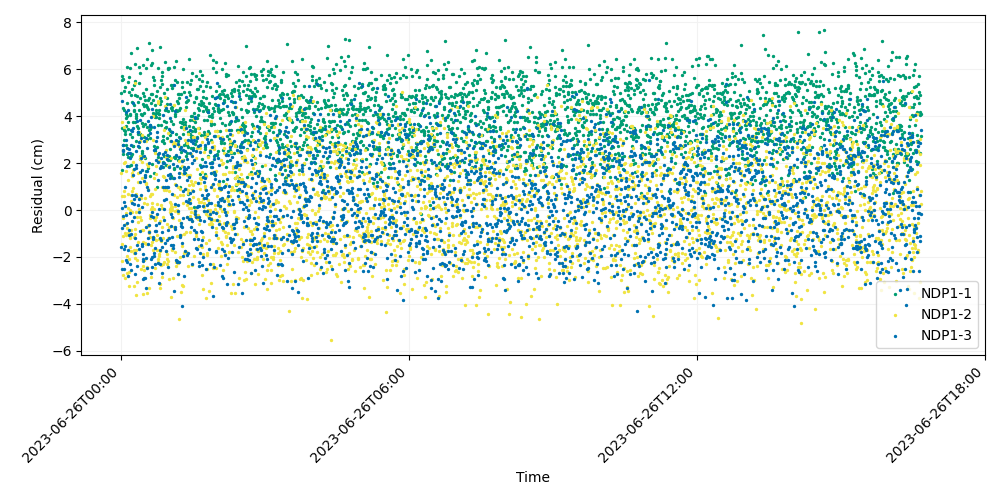

Data behind this chart, as committed beside it:
time, iso_string, NDP1-1, NDP1-2, NDP1-3
741009607, 2023-06-26T00:00:07.000, 4.995, 1.572, -1.585
741009627, 2023-06-26T00:00:27.000, 5.526, 3.767, -0.7697
741009647, 2023-06-26T00:00:47.000, 3.503, -1.464, 0.07032
741009667, 2023-06-26T00:01:07.000, 1.702, 0.6113, 4.657
741009687, 2023-06-26T00:01:27.000, 5.722, -2.179, -2.52
741009707, 2023-06-26T00:01:47.000, 2.754, -2.768, 2.54
741009727, 2023-06-26T00:02:07.000, 4.371, -0.3411, 2.507
741009747, 2023-06-26T00:02:27.000, 5.591, -1.108, -0.2462
741009767, 2023-06-26T00:02:47.000, 2.377, 2.578, 2.782
741009787, 2023-06-26T00:03:07.000, 3.406, 2.027, 0.3528
741009807, 2023-06-26T00:03:27.000, 2.987, 3.548, -0.642
741009827, 2023-06-26T00:03:47.000, 5.095, 0.6157, -1.678
741009847, 2023-06-26T00:04:07.000, 4.252, 0.8291, -2.528
741009867, 2023-06-26T00:04:27.000, 3.234, -2.887, 0.9915
741009887, 2023-06-26T00:04:47.000, 5.253, 2.044, -1.516
741009907, 2023-06-26T00:05:07.000, 3.37, -0.9766, 0.1864
741009927, 2023-06-26T00:05:27.000, 3.563, -0.6035, 2.975
741009947, 2023-06-26T00:05:47.000, 2.755, -0.1156, 4.195
741009967, 2023-06-26T00:06:07.000, 4.085, 1.675, -0.1934
741009987, 2023-06-26T00:06:27.000, 3.912, -1.066, -2.12
741010007, 2023-06-26T00:06:47.000, 6.089, -0.7867, -2.232
741010027, 2023-06-26T00:07:07.000, 4.57, -2.699, -0.5739
741010047, 2023-06-26T00:07:27.000, 4.006, -1.956, 1.873
741010067, 2023-06-26T00:07:47.000, 2.383, 2.645, 2.658
741010087, 2023-06-26T00:08:07.000, 5.479, 1.26, -1.724
741010107, 2023-06-26T00:08:27.000, 3.748, -0.9594, 2.43
741010127, 2023-06-26T00:08:47.000, 3.467, 0.7001, -2.82
741010147, 2023-06-26T00:09:07.000, 2.252, 0.07181, 4.274
741010167, 2023-06-26T00:09:27.000, 5.672, -3.257, -1.077
741010187, 2023-06-26T00:09:47.000, 5.033, -2.073, -0.832
741010207, 2023-06-26T00:10:07.000, 1.898, -2.647, 2.615
741010227, 2023-06-26T00:10:27.000, 4.042, -1.577, 2.434
741010247, 2023-06-26T00:10:47.000, 3.229, -1.177, -0.1116
741010267, 2023-06-26T00:11:07.000, 6.05, -1.109, -2.287
741010287, 2023-06-26T00:11:27.000, 4.088, 0.01034, 2.216
741010307, 2023-06-26T00:11:47.000, 6.682, 0.639, -2.555
741010327, 2023-06-26T00:12:07.000, 2.288, 0.3693, 2.753
741010347, 2023-06-26T00:12:27.000, 1.914, -0.8656, 3.402
741010367, 2023-06-26T00:12:47.000, 4.907, -1.75, -1.009
741010387, 2023-06-26T00:13:07.000, 3.117, 0.8052, 0.3
741010407, 2023-06-26T00:13:27.000, 2.373, 1.455, 3.374
741010427, 2023-06-26T00:13:47.000, 4.599, -0.06805, 0.6361
741010447, 2023-06-26T00:14:07.000, 5.161, 1.564, -0.4595
741010467, 2023-06-26T00:14:27.000, 2.713, 2.065, 4.585
741010487, 2023-06-26T00:14:47.000, 2.733, 0.9372, 3.481
741010507, 2023-06-26T00:15:07.000, 3.734, 1.71, 1.495
741010527, 2023-06-26T00:15:27.000, 4.478, -1.153, 0.2564
741010547, 2023-06-26T00:15:47.000, 5.314, -1.847, -0.2969
741010567, 2023-06-26T00:16:07.000, 4.283, -3.225, 0.46
741010587, 2023-06-26T00:16:27.000, 4.224, -1.689, 1.759
741010607, 2023-06-26T00:16:47.000, 5.508, -0.7957, 0.6368
741010627, 2023-06-26T00:17:07.000, 3.756, 5.413, -1.213
741010647, 2023-06-26T00:17:27.000, 6.241, -2.055, -2.714
741010667, 2023-06-26T00:17:47.000, 4.892, -1.031, -1.832
741010687, 2023-06-26T00:18:07.000, 4.078, -1.69, 2.511
741010707, 2023-06-26T00:18:27.000, 4.024, -0.105, 0.5862
741010727, 2023-06-26T00:18:47.000, 3.938, -3.626, 1.787
741010747, 2023-06-26T00:19:07.000, 2.959, 0.668, 1.916
741010767, 2023-06-26T00:19:27.000, 3.578, -0.2767, 3.779
741010787, 2023-06-26T00:19:47.000, 6.916, -3.067, -2.381
... 2,940 more rows
